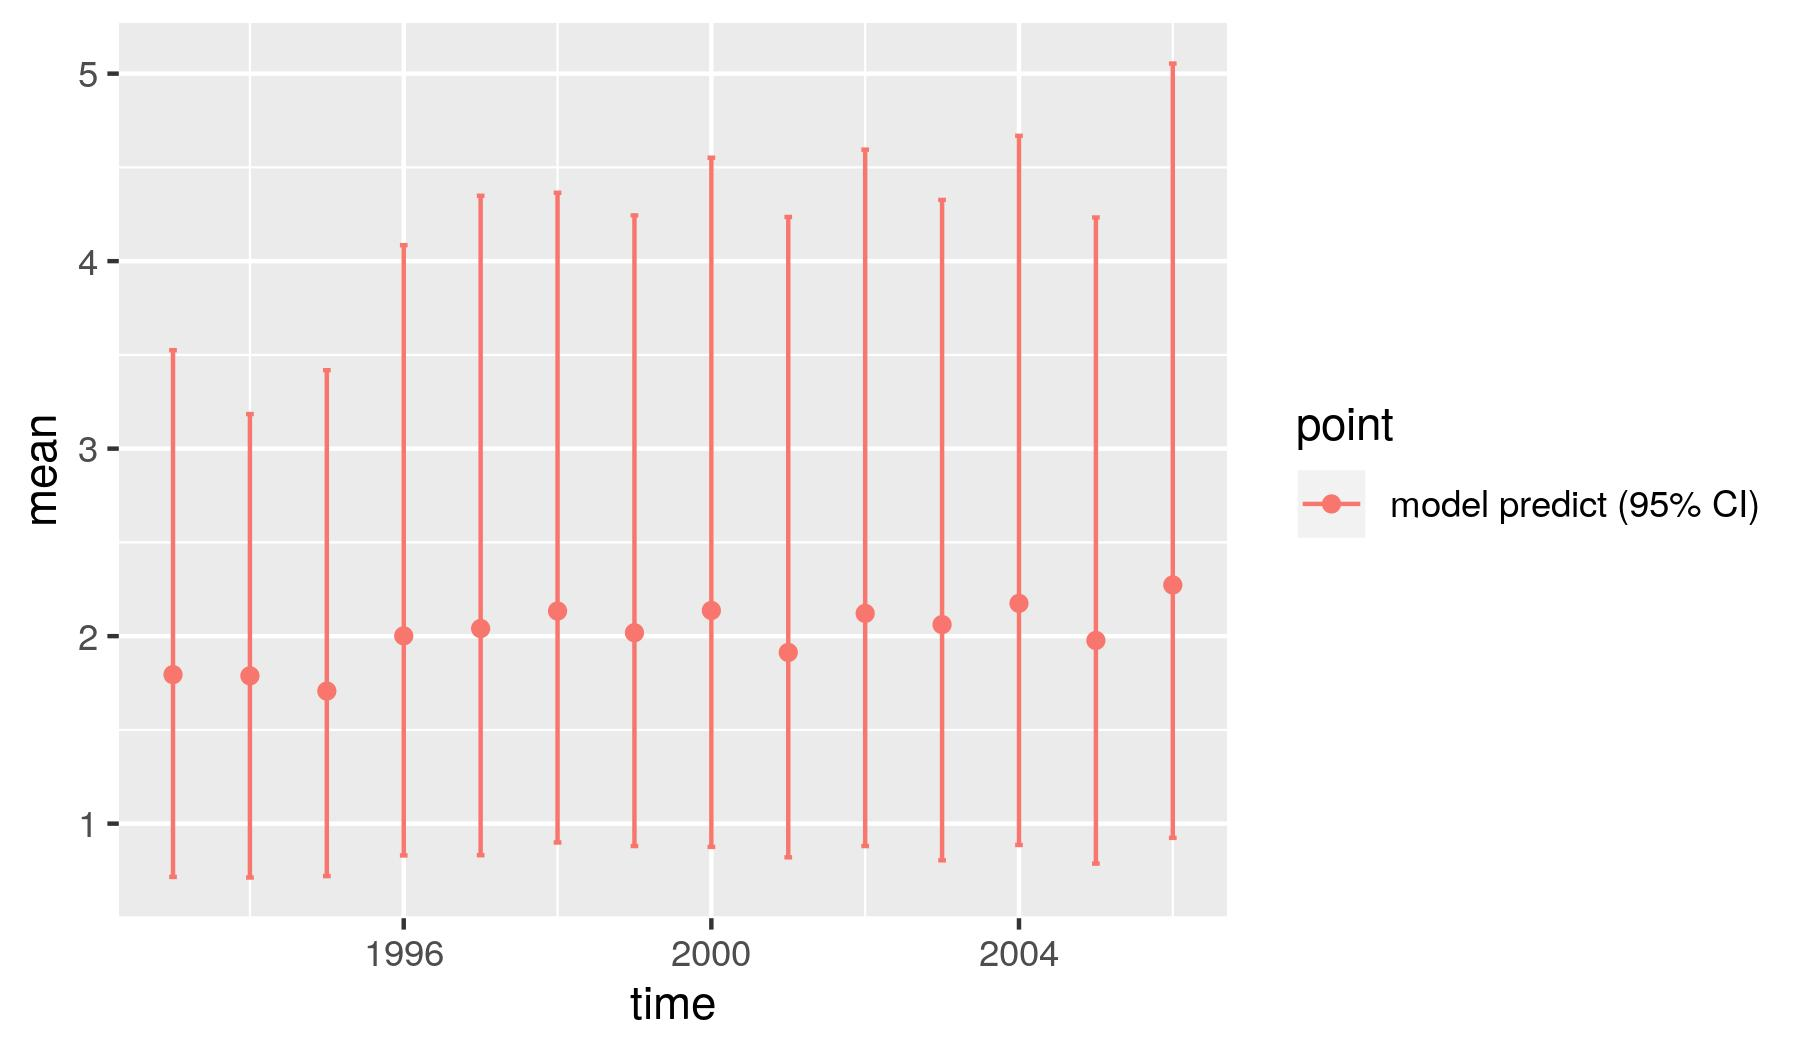

Source data for this figure (header and first rows):
, point, mean, low, high, time
1, model predict (95% CI), 1.795, 0.7159, 3.525, 1993
2, model predict (95% CI), 1.788, 0.7127, 3.184, 1994
3, model predict (95% CI), 1.707, 0.7203, 3.418, 1995
4, model predict (95% CI), 2.001, 0.8305, 4.085, 1996
5, model predict (95% CI), 2.041, 0.8317, 4.349, 1997
6, model predict (95% CI), 2.134, 0.8993, 4.365, 1998
7, model predict (95% CI), 2.018, 0.8806, 4.244, 1999
8, model predict (95% CI), 2.137, 0.876, 4.552, 2000
9, model predict (95% CI), 1.913, 0.8204, 4.236, 2001
10, model predict (95% CI), 2.121, 0.8805, 4.595, 2002
11, model predict (95% CI), 2.062, 0.8046, 4.326, 2003
12, model predict (95% CI), 2.175, 0.8861, 4.668, 2004
13, model predict (95% CI), 1.977, 0.7871, 4.233, 2005
14, model predict (95% CI), 2.273, 0.9243, 5.054, 2006
